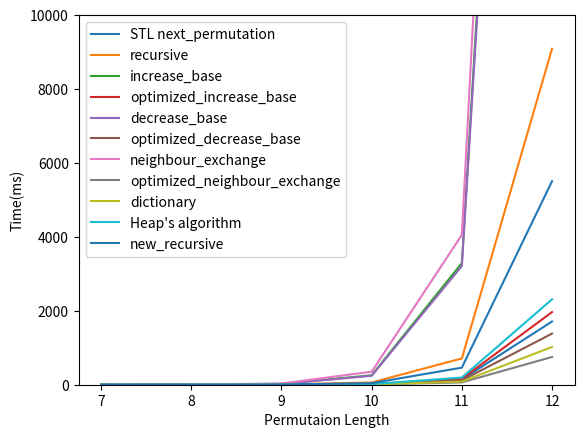

The script that saved this image:
dictx = { 7:
{
    "STL next_permutation": 0.019999999999999997,
    "recursive": 0.09499999999999999,
    "increase_base": 0.295,
    "optimized_increase_base": 0.029000000000000005,
    "decrease_base": 0.3,
    "optimized_decrease_base": 0.026000000000000002,
    "neighbour_exchange": 0.623,
    "optimized_neighbour_exchange": 0.011,
    "dictionary": 0.017999999999999995,
    "Heap's algorithm": 0.03699999999999999,
    "new_recursive": 0.087
},
8:
{
    "STL next_permutation": 0.192,
    "recursive": 0.8719999999999999,
    "increase_base": 3.3049999999999997,
    "optimized_increase_base": 0.251,
    "decrease_base": 3.032,
    "optimized_decrease_base": 0.187,
    "neighbour_exchange": 4.409,
    "optimized_neighbour_exchange": 0.07400000000000002,
    "dictionary": 0.09499999999999999,
    "Heap's algorithm": 0.21200000000000002,
    "new_recursive": 0.4979999999999999
},
9:
{
    "STL next_permutation": 1.7739999999999998,
    "recursive": 7.9590000000000005,
    "increase_base": 22.720000000000002,
    "optimized_increase_base": 1.498,
    "decrease_base": 21.151,
    "optimized_decrease_base": 1.135,
    "neighbour_exchange": 33.746,
    "optimized_neighbour_exchange": 0.575,
    "dictionary": 0.7840000000000001,
    "Heap's algorithm": 1.7709999999999997,
    "new_recursive": 4.2170000000000005
},
10:
{
    "STL next_permutation": 16.119,
    "recursive": 60.763999999999996,
    "increase_base": 255.41400000000004,
    "optimized_increase_base": 14.894,
    "decrease_base": 241.34499999999997,
    "optimized_decrease_base": 10.951,
    "neighbour_exchange": 352.101,
    "optimized_neighbour_exchange": 5.892,
    "dictionary": 7.771000000000001,
    "Heap's algorithm": 17.679000000000002,
    "new_recursive": 42.08
},
11:
{
    "STL next_permutation": 143.124,
    "recursive": 711.1290000000001,
    "increase_base": 3292.487,
    "optimized_increase_base": 161.793,
    "decrease_base": 3213.002,
    "optimized_decrease_base": 118.16400000000002,
    "neighbour_exchange": 4054.5809999999997,
    "optimized_neighbour_exchange": 63.149,
    "dictionary": 85.58000000000001,
    "Heap's algorithm": 194.49200000000002,
    "new_recursive": 462.477
},
12:
{
    "STL next_permutation": 1710.9060000000002,
    "recursive": 9090.338,
    "increase_base": 43855.909999999996,
    "optimized_increase_base": 1965.4030000000002,
    "decrease_base": 42827.44300000001,
    "optimized_decrease_base": 1383.253,
    "neighbour_exchange": 50748.598999999995,
    "optimized_neighbour_exchange": 750.845,
    "dictionary": 1021.6610000000001,
    "Heap's algorithm": 2310.796,
    "new_recursive": 5507.317999999999
}
}
print(dictx)

import matplotlib.pyplot as plt
from matplotlib.ticker import MaxNLocator

plt.gca().xaxis.set_major_locator(MaxNLocator(integer=True))
plt.ylim(0.0,10000.0)

for key in dictx[7].keys():
    x = []
    y = []
    for i in range(7,13):
        x.append(i)
        y.append(dictx[i][key])
    plt.plot(x, y, label = key)

plt.xlabel("Permutaion Length")
plt.ylabel("Time(ms)")
plt.legend()
plt.savefig("test.jpg")